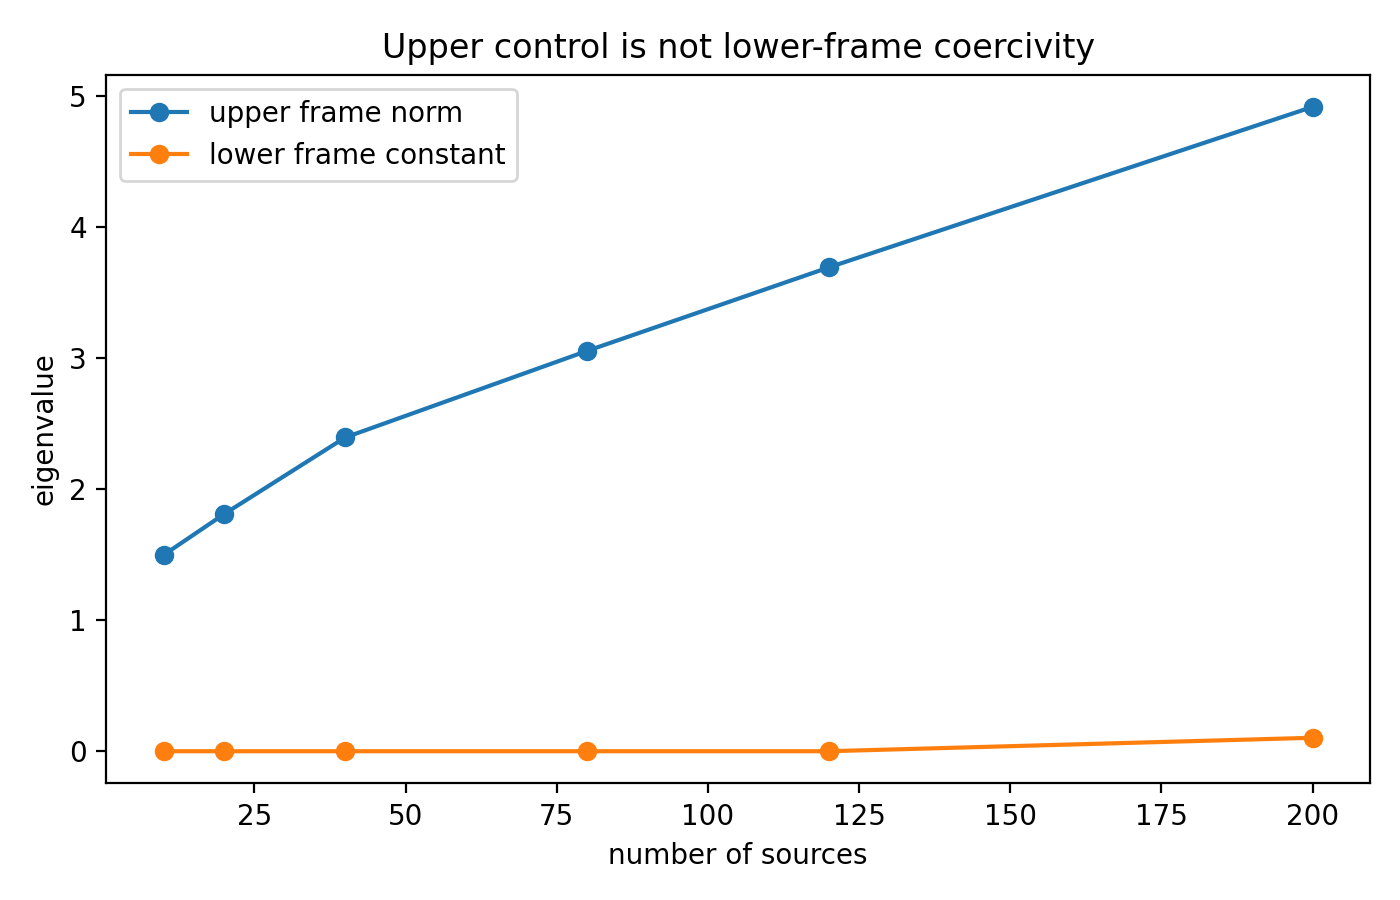

The data file committed next to this chart (first rows):
num_sources, upper_frame_largest_eigenvalue, lower_frame_smallest_eigenvalue, rank_estimate
10, 1.498, 0.0, 10
20, 1.81, 0.0, 20
40, 2.394, 0.0, 40
80, 3.054, 0.0, 80
120, 3.692, 3.850875937337686e-05, 120
200, 4.916, 0.1026, 120
